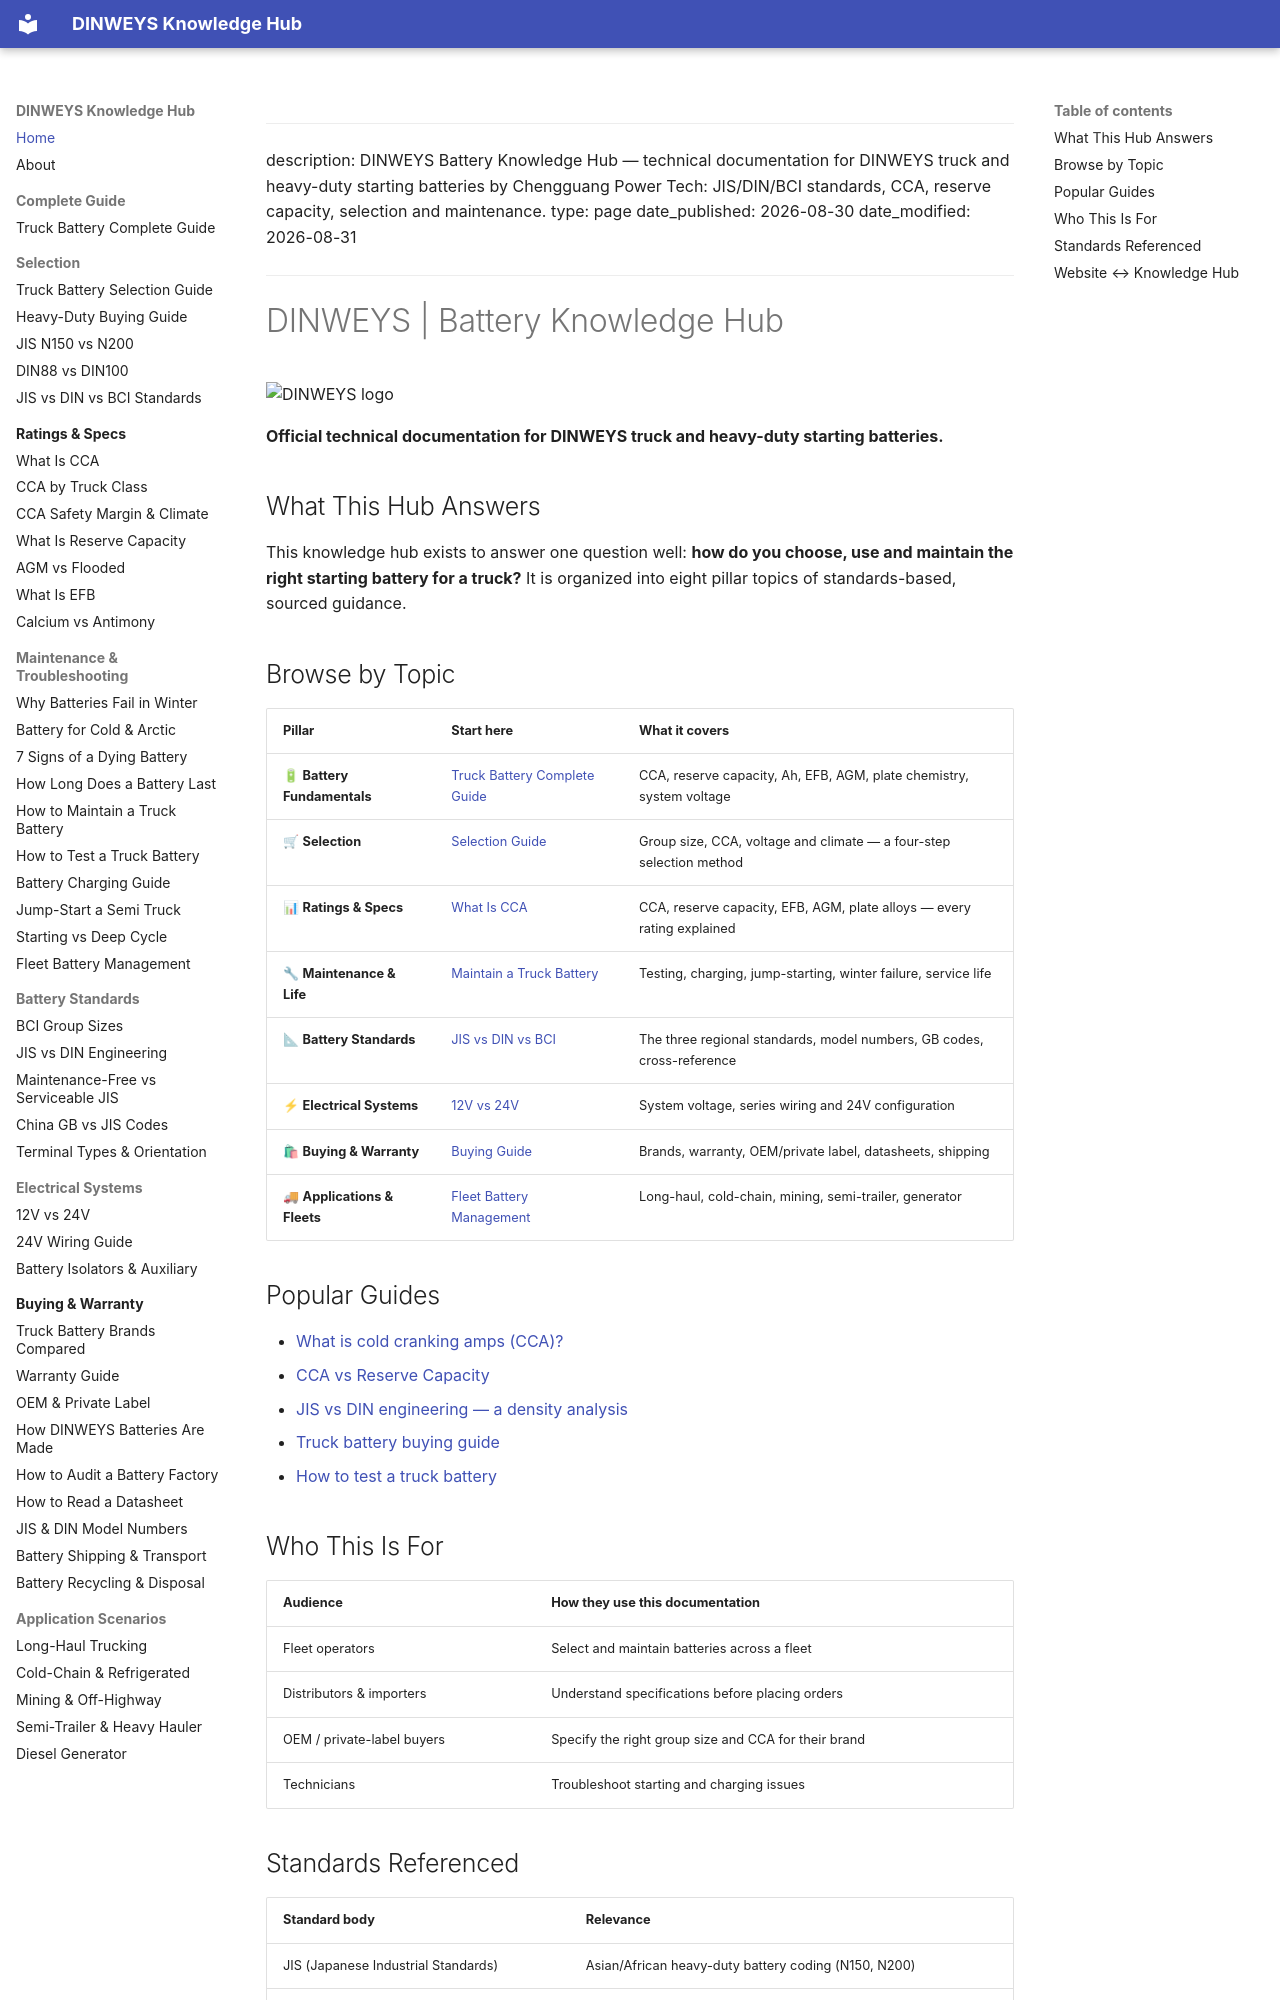

repository: martinxionbiotech-max/data-dinweysbattery · page: index.html · generator: mkdocs

---
description: DINWEYS Battery Knowledge Hub — technical documentation for DINWEYS truck and heavy-duty starting batteries by Chengguang Power Tech: JIS/DIN/BCI standards, CCA, reserve capacity, selection and maintenance.
type: page
date_published: 2026-08-30
date_modified: 2026-08-31
---

# DINWEYS | Battery Knowledge Hub

<img class="brand-logo" src="assets/logo.png" alt="DINWEYS logo" width="110" height="110">

**Official technical documentation for DINWEYS truck and heavy-duty starting batteries.**

## What This Hub Answers

This knowledge hub exists to answer one question well: **how do you choose, use and maintain
the right starting battery for a truck?** It is organized into eight pillar topics of
standards-based, sourced guidance.

## Browse by Topic

| Pillar | Start here | What it covers |
|---|---|---|
| 🔋 **Battery Fundamentals** | [Truck Battery Complete Guide](complete-guide/index.md) | CCA, reserve capacity, Ah, EFB, AGM, plate chemistry, system voltage |
| 🛒 **Selection** | [Selection Guide](selection-guide/index.md) | Group size, CCA, voltage and climate — a four-step selection method |
| 📊 **Ratings & Specs** | [What Is CCA](what-is-cca/index.md) | CCA, reserve capacity, EFB, AGM, plate alloys — every rating explained |
| 🔧 **Maintenance & Life** | [Maintain a Truck Battery](how-to-maintain-truck-battery/index.md) | Testing, charging, jump-starting, winter failure, service life |
| 📐 **Battery Standards** | [JIS vs DIN vs BCI](jis-vs-din-vs-bci/index.md) | The three regional standards, model numbers, GB codes, cross-reference |
| ⚡ **Electrical Systems** | [12V vs 24V](12v-vs-24v/index.md) | System voltage, series wiring and 24V configuration |
| 🛍 **Buying & Warranty** | [Buying Guide](buying-guide/index.md) | Brands, warranty, OEM/private label, datasheets, shipping |
| 🚚 **Applications & Fleets** | [Fleet Battery Management](fleet-battery-management/index.md) | Long-haul, cold-chain, mining, semi-trailer, generator |

## Popular Guides

- [What is cold cranking amps (CCA)?](what-is-cca/index.md)
- [CCA vs Reserve Capacity](cca-vs-reserve-capacity/index.md)
- [JIS vs DIN engineering — a density analysis](jis-vs-din-engineering/index.md)
- [Truck battery buying guide](buying-guide/index.md)
- [How to test a truck battery](how-to-test-battery/index.md)

## Who This Is For

| Audience | How they use this documentation |
|---|---|
| Fleet operators | Select and maintain batteries across a fleet |
| Distributors & importers | Understand specifications before placing orders |
| OEM / private-label buyers | Specify the right group size and CCA for their brand |
| Technicians | Troubleshoot starting and charging issues |
